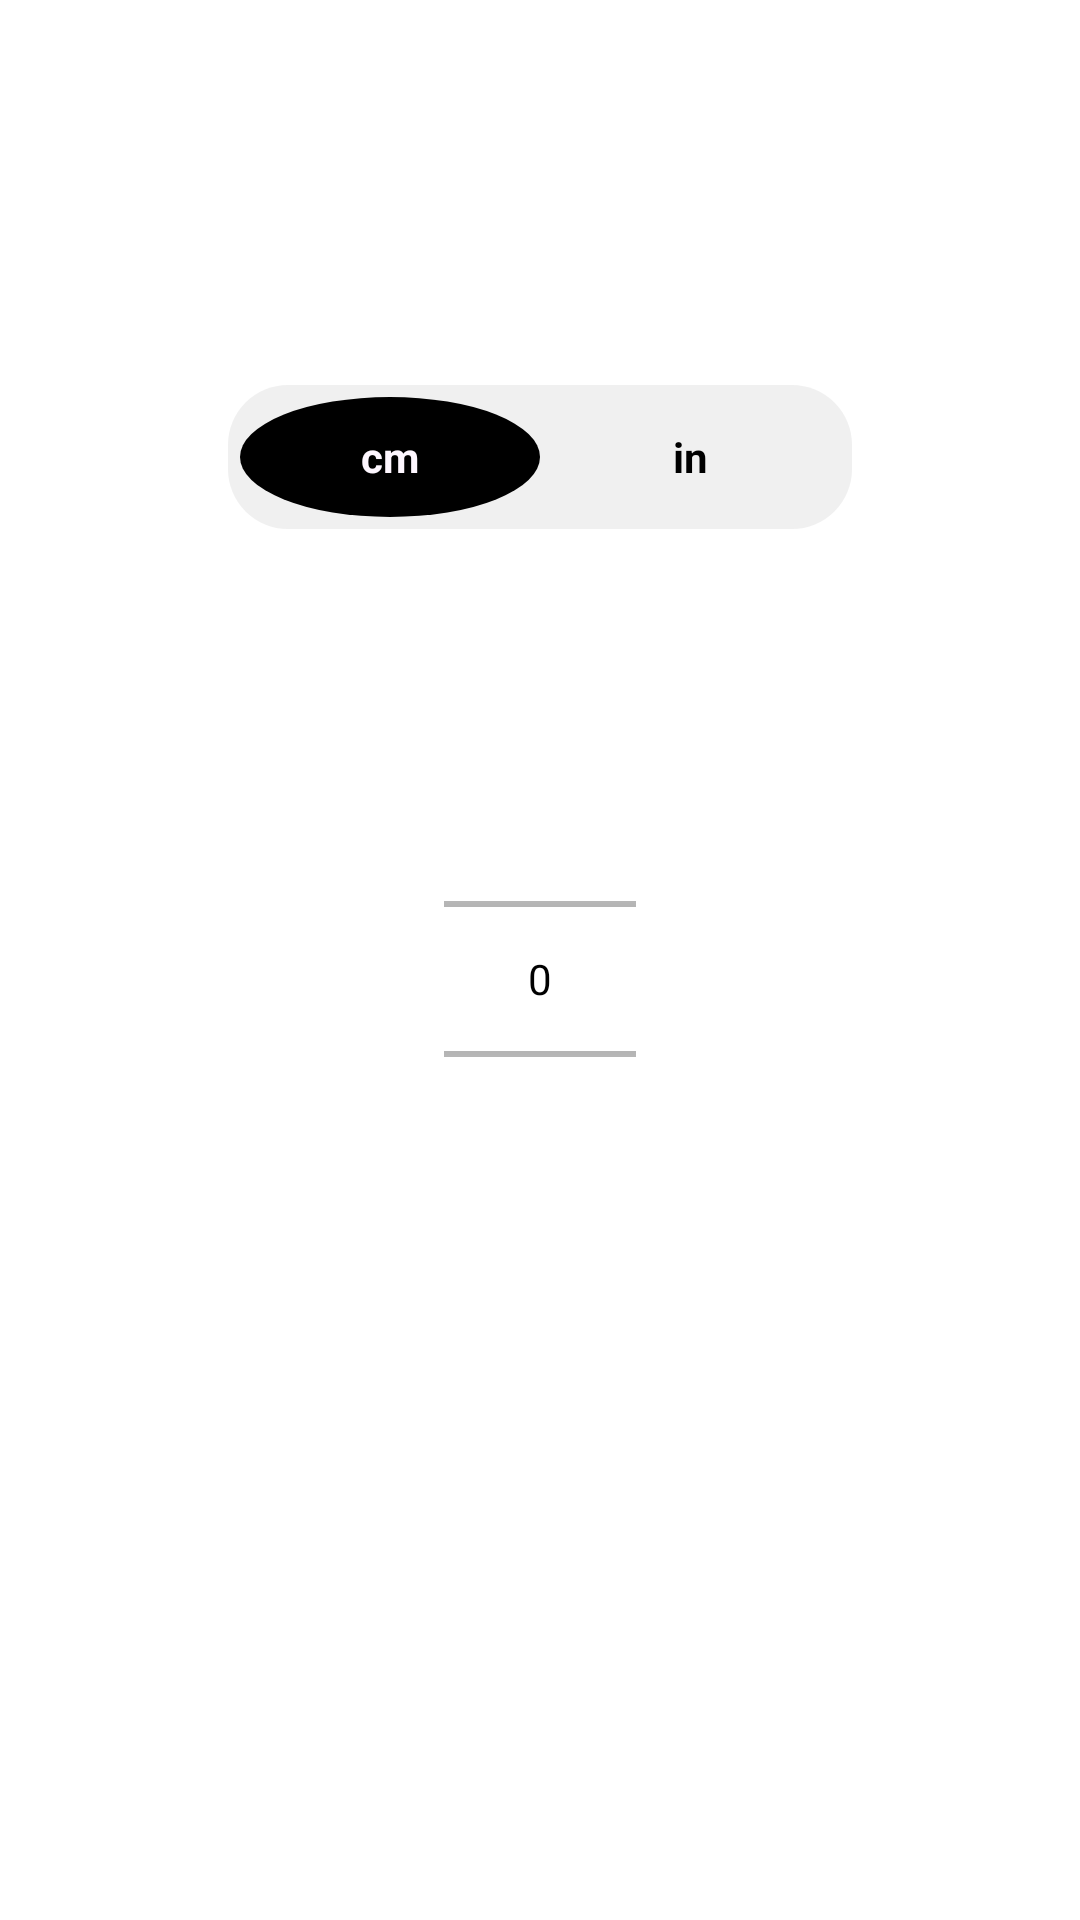

Android layout source for this screen:
<!-- AndroidManifest.xml: application theme Theme.Trenx -->
<!-- res/layout/fragment_onboarding_number_picker.xml -->
<?xml version="1.0" encoding="utf-8"?>
<LinearLayout xmlns:android="http://schemas.android.com/apk/res/android"
    xmlns:app="http://schemas.android.com/apk/res-auto"
    android:layout_width="match_parent"
    android:layout_height="match_parent"
    android:gravity="center_horizontal"
    android:orientation="vertical"
    android:padding="24dp">

    <TextView
        android:id="@+id/tv_picker_title"
        android:layout_width="wrap_content"
        android:layout_height="wrap_content"
        android:layout_marginTop="40dp"
        android:textColor="?android:attr/textColorPrimary"
        android:textSize="24sp"
        android:textStyle="bold" />

    <LinearLayout
        android:layout_width="wrap_content"
        android:layout_height="wrap_content"
        android:layout_marginTop="32dp"
        android:background="@drawable/bg_tag"
        android:orientation="horizontal"
        android:padding="4dp">

        <TextView
            android:id="@+id/btn_unit_left"
            android:layout_width="100dp"
            android:layout_height="40dp"
            android:background="@drawable/bg_selected_day"
            android:backgroundTint="?android:attr/textColorPrimary"
            android:gravity="center"
            android:text="cm"
            android:textColor="?android:attr/colorBackground"
            android:textStyle="bold" />

        <TextView
            android:id="@+id/btn_unit_right"
            android:layout_width="100dp"
            android:layout_height="40dp"
            android:gravity="center"
            android:text="in"
            android:textColor="?android:attr/textColorPrimary"
            android:textStyle="bold" />
    </LinearLayout>

    <NumberPicker
        android:id="@+id/number_picker"
        android:layout_width="wrap_content"
        android:layout_height="wrap_content"
        android:layout_marginTop="60dp"
        android:theme="@style/Theme.Trenx" />

</LinearLayout>
<!-- resources referenced by this layout -->
<resources>
  <!-- drawable bg_selected_day (drawable) -->
  <?xml version="1.0" encoding="utf-8"?>
  <shape xmlns:android="http://schemas.android.com/apk/res/android"
      android:shape="oval">
      <solid android:color="@color/accent_color" />
      <size android:width="40dp" android:height="40dp" />
  </shape>
  <!-- drawable bg_tag (drawable) -->
  <?xml version="1.0" encoding="utf-8"?>
  <shape xmlns:android="http://schemas.android.com/apk/res/android">
      <solid android:color="#20888888" />
      <corners android:radius="20dp" />
  </shape>
  <style name="Theme.Trenx" parent="Base.Theme.Trenx" />
  <color name="accent_color">#00C853</color>
  <style name="Base.Theme.Trenx" parent="Theme.Material3.DayNight.NoActionBar">
          <item name="colorPrimary">@android:color/black</item>
          <item name="colorOnPrimary">@android:color/white</item>
          <item name="colorSecondary">@android:color/darker_gray</item>
          <item name="colorOnSecondary">@android:color/white</item>
          <item name="colorSecondaryContainer">@android:color/transparent</item>
          <item name="colorOnSecondaryContainer">@android:color/black</item>
  
          <item name="android:windowBackground">@android:color/white</item>
          <item name="colorSurface">@android:color/white</item>
          <item name="colorOnSurface">@android:color/black</item>
  
          <item name="android:textColorPrimary">@android:color/black</item>
          <item name="android:textColorSecondary">@android:color/darker_gray</item>
  
          <item name="colorAccent">@color/accent_color</item>
  
          <item name="android:statusBarColor">@android:color/white</item>
          <item name="android:windowLightStatusBar">true</item>
          <item name="android:navigationBarColor">@android:color/white</item>
          <item name="android:windowLightNavigationBar" tools:targetApi="27">true</item>
      </style>
</resources>
